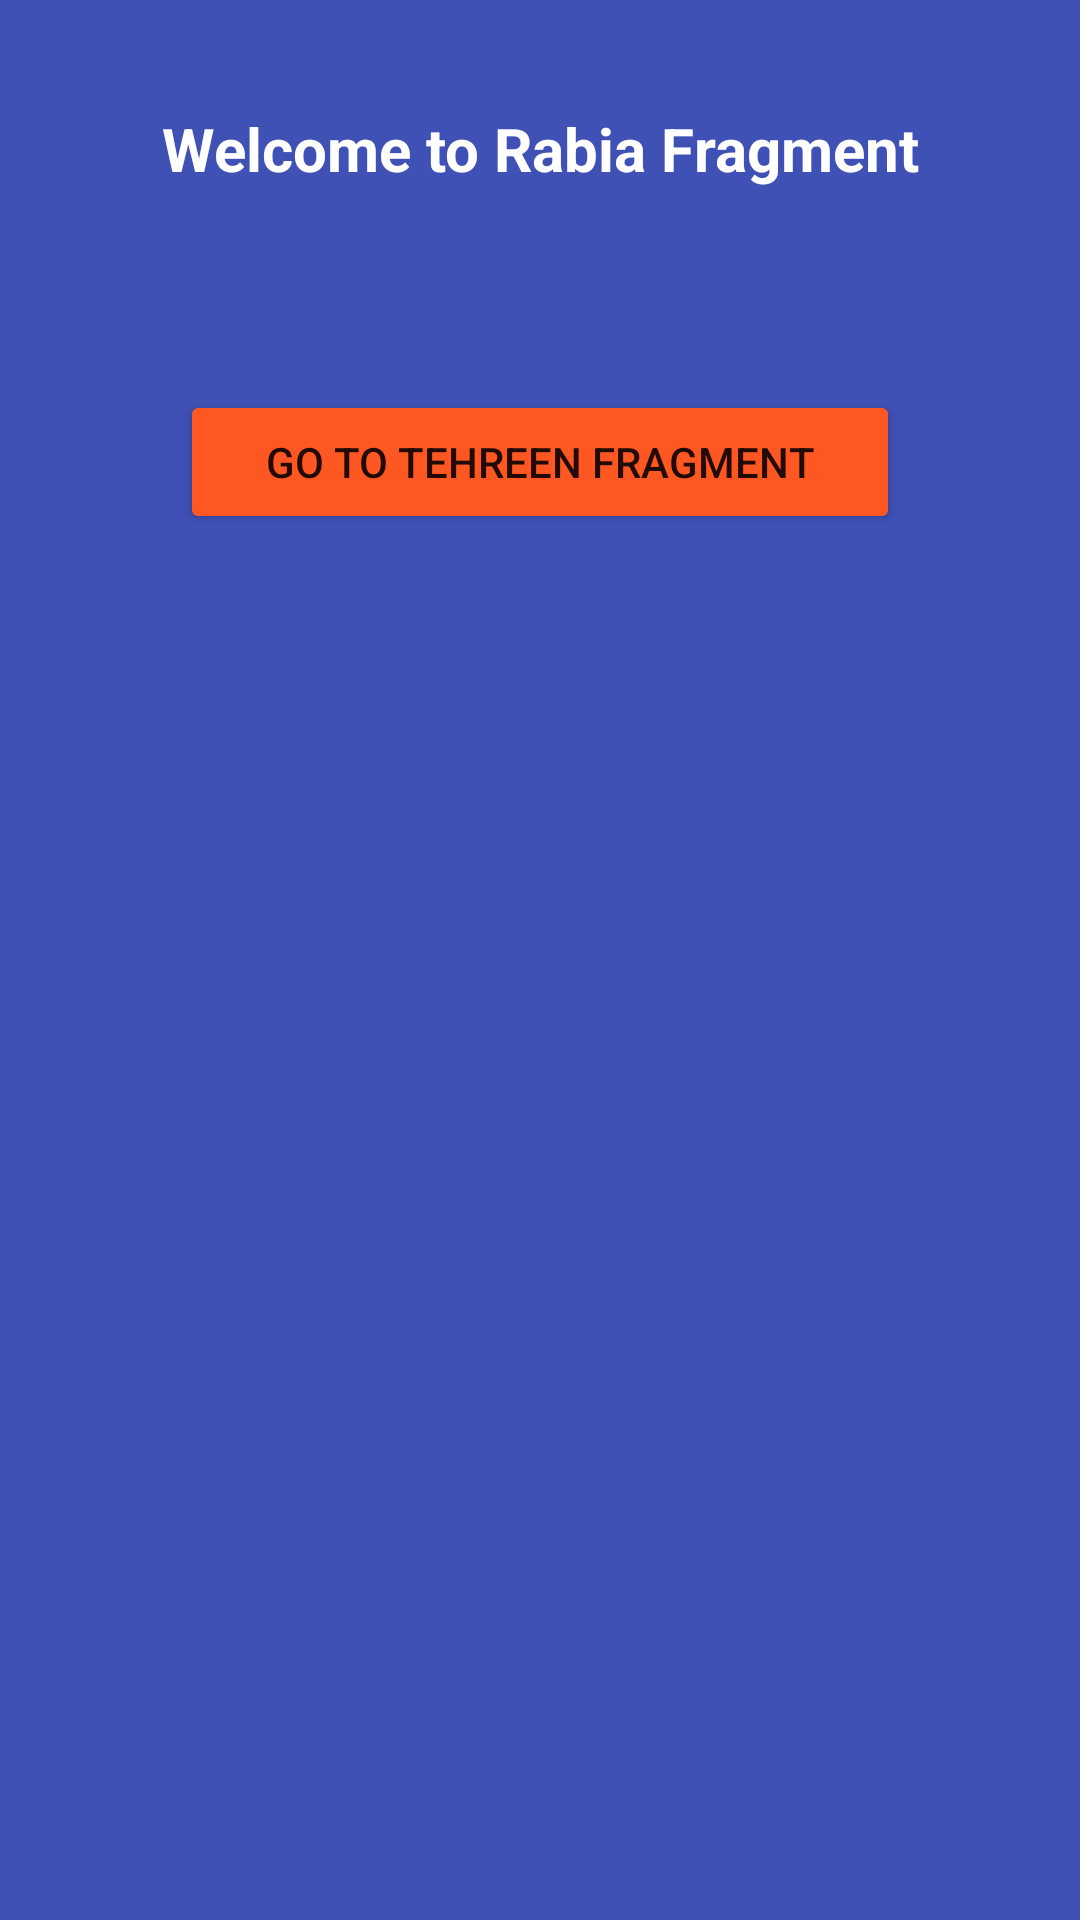

Write the Android layout XML for this screen, with the resource values it uses.
<!-- AndroidManifest.xml: application theme Theme.Fragment_Run_Time -->
<!-- res/layout/fragment_rabia.xml -->
<?xml version="1.0" encoding="utf-8"?>
<FrameLayout xmlns:android="http://schemas.android.com/apk/res/android"
    xmlns:tools="http://schemas.android.com/tools"
    android:layout_width="match_parent"
    android:layout_height="match_parent"
    tools:context=".RabiaFragment"
    android:background="@color/blue">

    
    <TextView
        android:layout_width="match_parent"
        android:layout_height="wrap_content"
        android:text="Welcome to Rabia Fragment"
        android:textSize="20sp"
        android:textStyle="bold"
        android:id="@+id/rabia_textView"
        android:textColor="@color/white"
        android:layout_marginTop="16dp"
        android:padding="20dp"
        android:textAlignment="center"/>

    <Button
        android:id="@+id/go_tehreen_fragment_button"
        android:layout_width="match_parent"
        android:layout_height="wrap_content"
        android:text="Go To Tehreen Fragment"
        android:layout_marginTop="130dp"
        android:backgroundTint="#FF5722"
        android:layout_marginHorizontal="60dp"
        >

    </Button>

</FrameLayout>
<!-- resources referenced by this layout -->
<resources>
  <color name="blue">#3F51B5</color>
  <color name="white">#FFFFFFFF</color>
  <style name="Theme.Fragment_Run_Time" parent="Theme.MaterialComponents.DayNight.DarkActionBar">
          
          <item name="colorPrimary">@color/purple_500</item>
          <item name="colorPrimaryVariant">@color/purple_700</item>
          <item name="colorOnPrimary">@color/white</item>
          
          <item name="colorSecondary">@color/teal_200</item>
          <item name="colorSecondaryVariant">@color/teal_700</item>
          <item name="colorOnSecondary">@color/black</item>
          
          <item name="android:statusBarColor" tools:targetApi="l">?attr/colorPrimaryVariant</item>
          
      </style>
  <color name="purple_500">#FF6200EE</color>
  <color name="purple_700">#FF3700B3</color>
  <color name="teal_200">#FF03DAC5</color>
  <color name="teal_700">#FF018786</color>
  <color name="black">#FF000000</color>
</resources>
